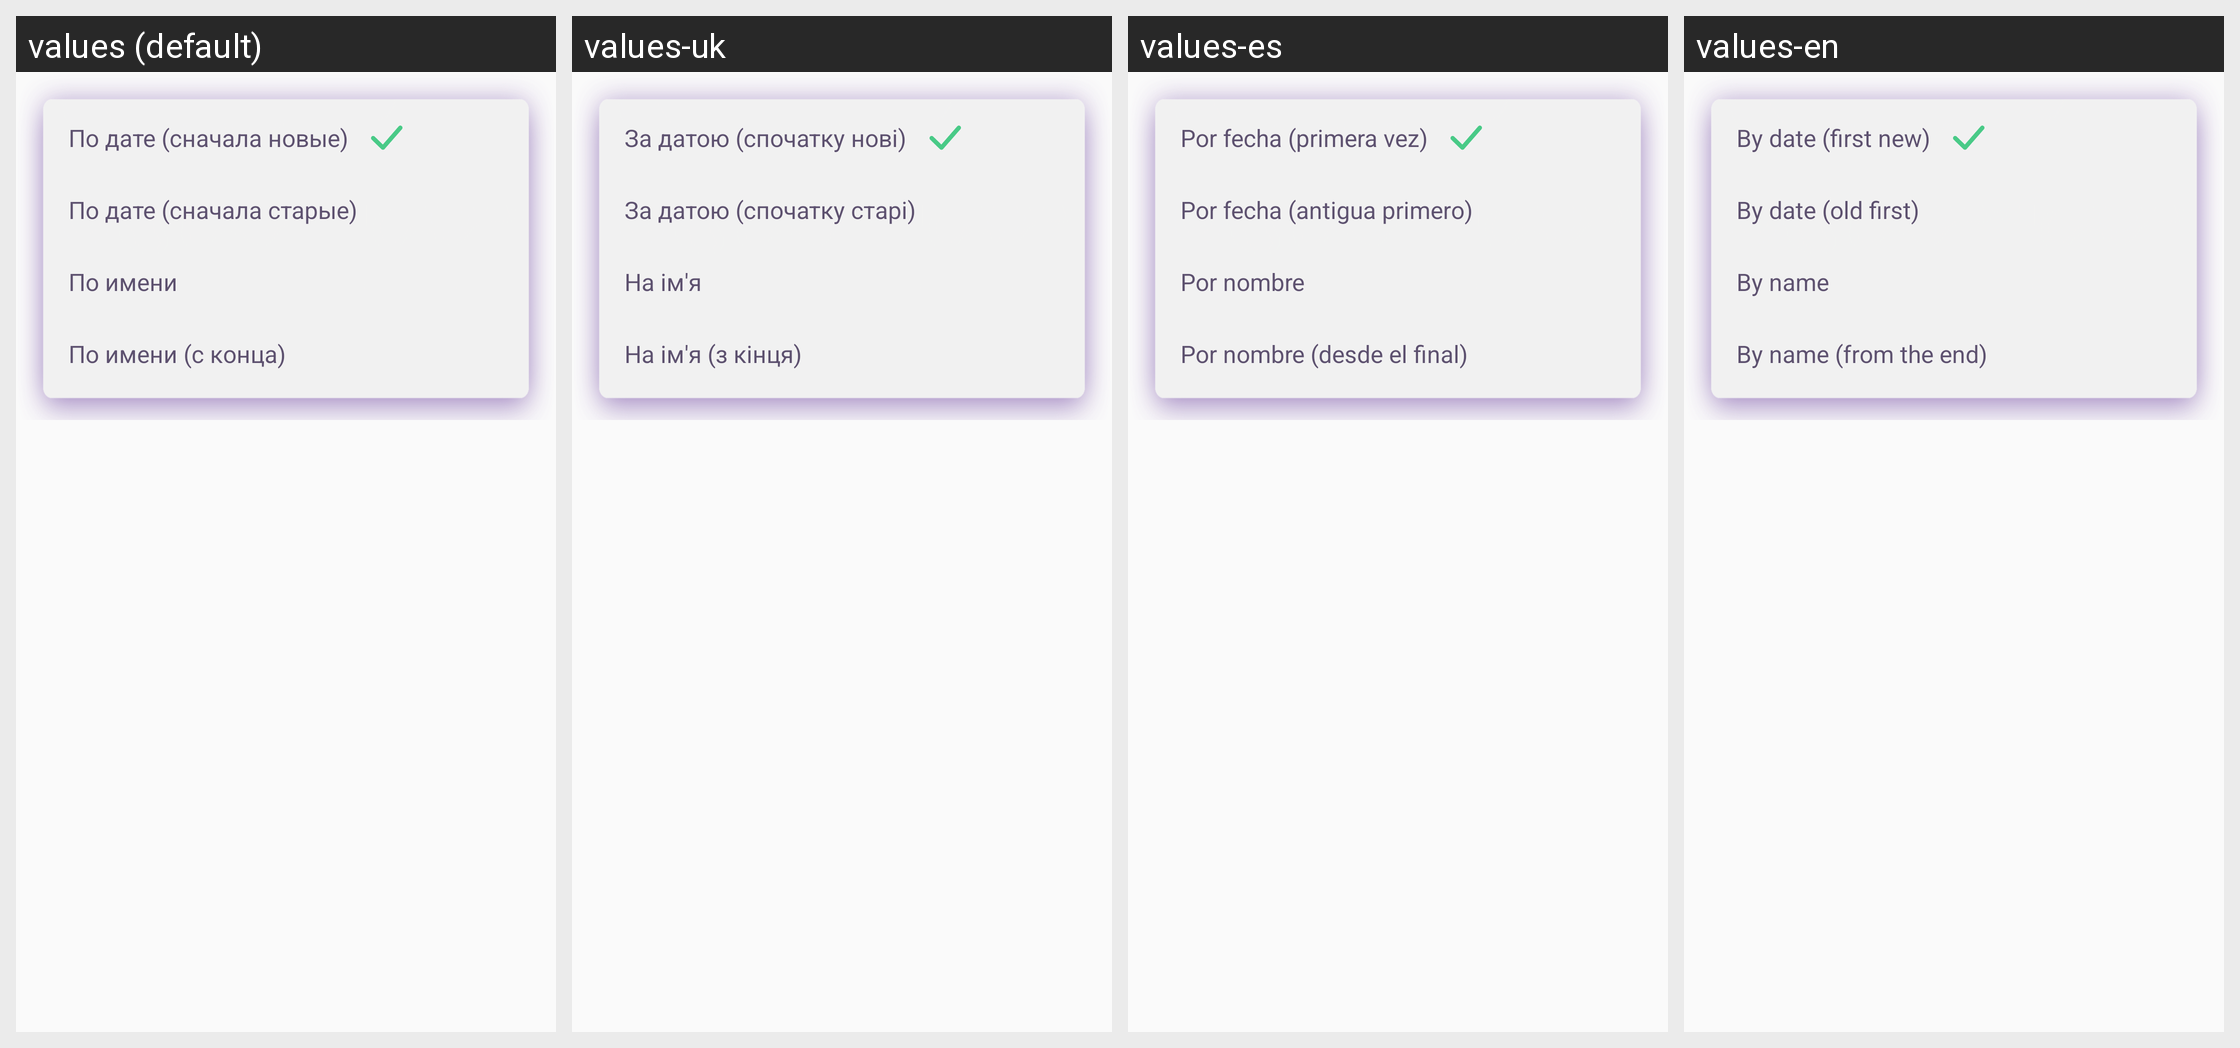

This grid shows one Android layout under several languages. Give, for every string resource on the screen, its name, the default text and each shown locale's text.
Android screen res/layout/notif_sort_type_popup_layout.xml rendered under 4 locales, left to right: values (default), values-uk, values-es, values-en. Device: Nexus 5 (rendered at 1080×1920; each locale shown at half size, 540×960, under a caption strip naming it); theme Theme.AppCompat.Light.NoActionBar.FullScreen.
Strings drawn on this screen, with the default value and each locale's value (text and hints the layout hard-codes, and strings that could not be matched under every locale, appear in the picture but are not listed):

date_desc
  values: По дате (сначала новые)
  values-uk: За датою (спочатку нові)
  values-es: Por fecha (primera vez)
  values-en: By date (first new)

date_asc
  values: По дате (сначала старые)
  values-uk: За датою (спочатку старі)
  values-es: Por fecha (antigua primero)
  values-en: By date (old first)

name_asc
  values: По имени
  values-uk: На ім'я
  values-es: Por nombre
  values-en: By name

name_desc
  values: По имени (с конца)
  values-uk: На ім'я (з кінця)
  values-es: Por nombre (desde el final)
  values-en: By name (from the end)
